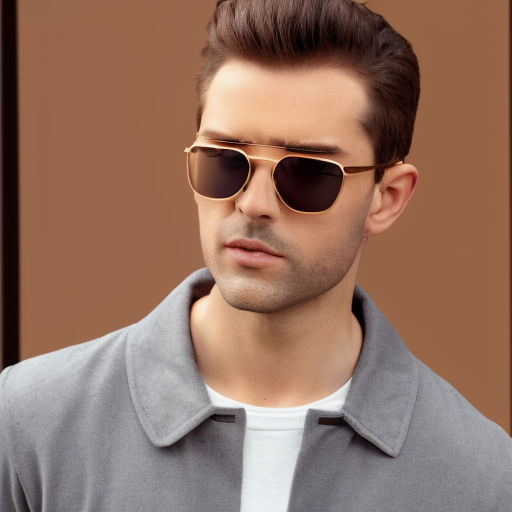
Generation parameters embedded in this image by AUTOMATIC1111 Stable Diffusion web UI or a fork of it (Forge, ...) (PNG 'parameters' text chunk):
Full body image of Men wearing ((Allen Solly Sunglasses))
Steps: 20, Sampler: DPM++ 2S a Karras, CFG scale: 7, Seed: 3888244111, Size: 512x512, Model hash: 3f1b5c3c17, Model: training-1, Version: v1.5.1